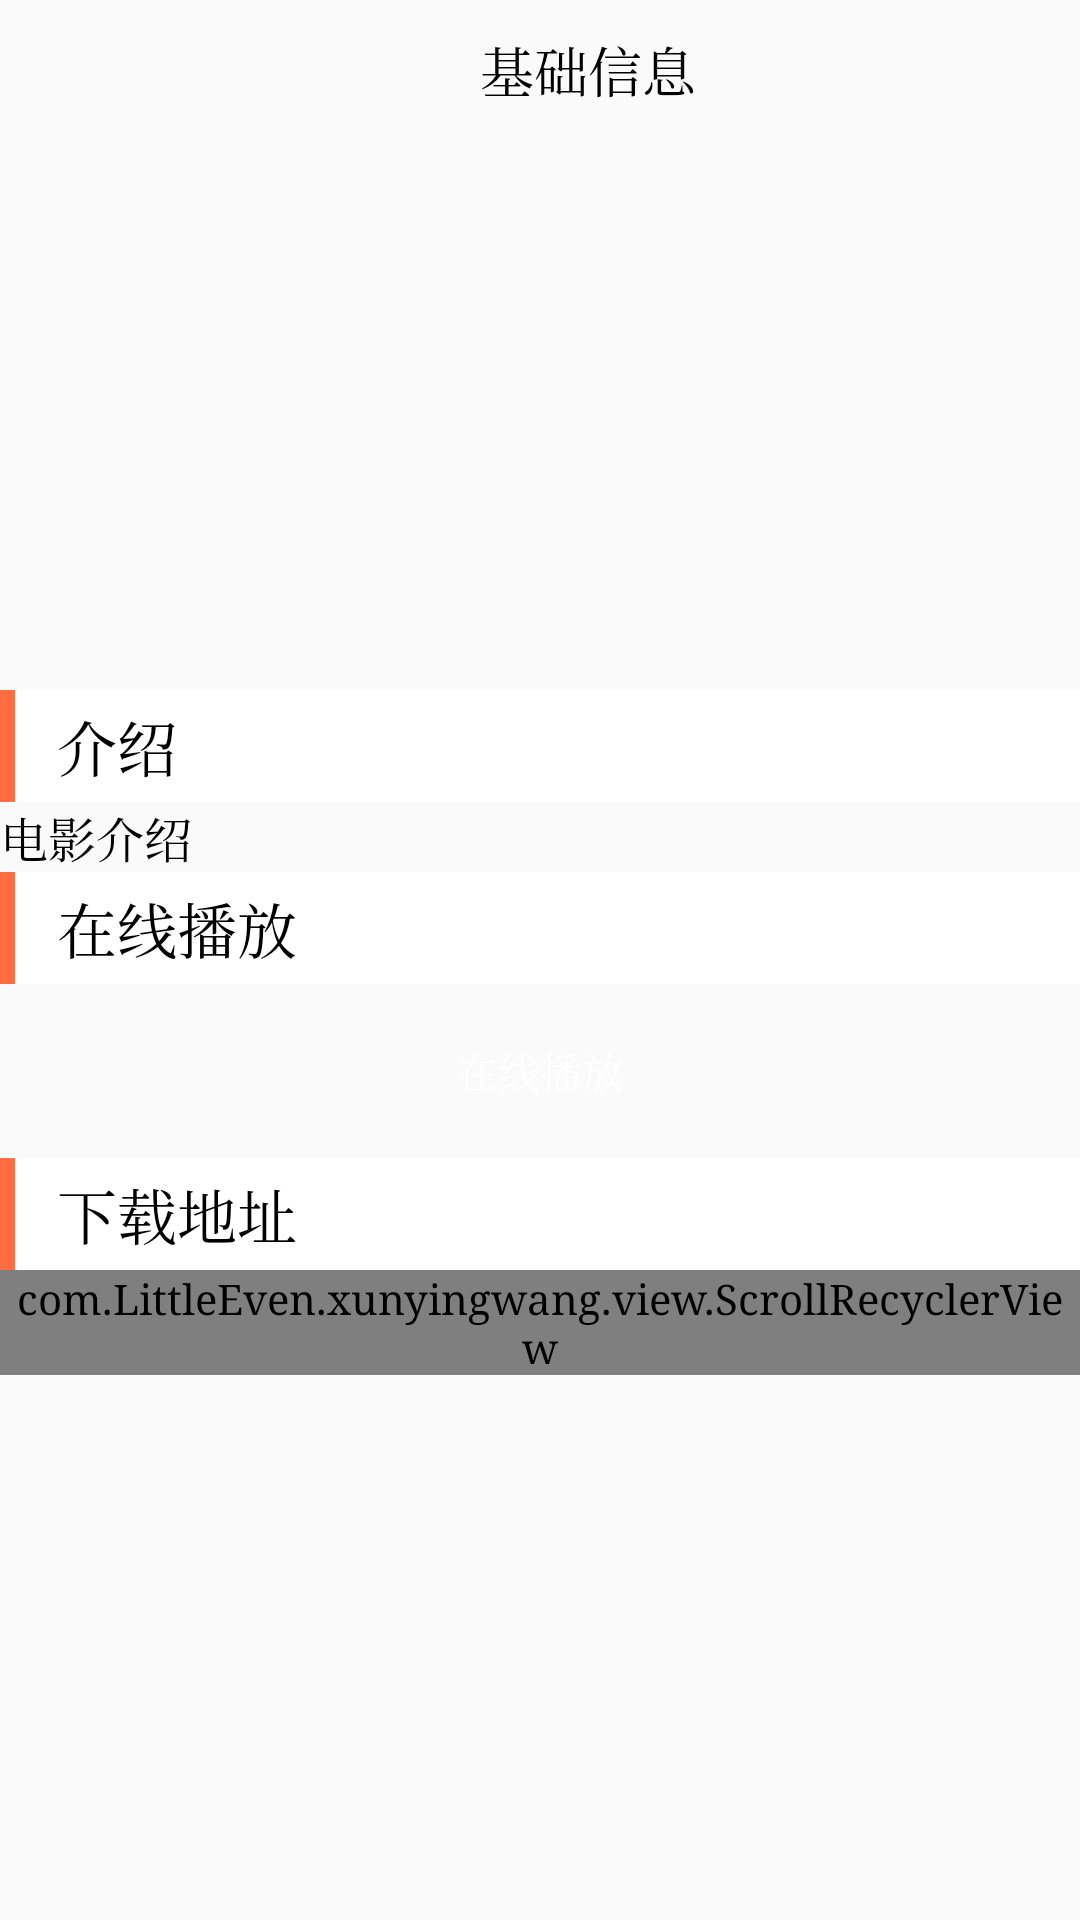

This screen was rendered from an Android layout file. Write that file and the resources it references.
<!-- AndroidManifest.xml: application theme XunYinTheme -->
<!-- res/layout/content_detail.xml -->
<?xml version="1.0" encoding="utf-8"?>
<ScrollView
    xmlns:android="http://schemas.android.com/apk/res/android"
    android:layout_width="match_parent"
    android:layout_height="match_parent">

    <LinearLayout
        android:layout_width="match_parent"
        android:layout_height="wrap_content"
        android:orientation="vertical">
        
        <LinearLayout
            android:layout_width="match_parent"
            android:layout_height="wrap_content"
            android:orientation="horizontal"
            android:padding="10dp">

            <ImageView
                android:id="@+id/decor_iv_cover"
                android:layout_width="150dp"
                android:layout_height="210dp"
                android:scaleType="centerCrop"
                />

            <TextView
                android:id="@+id/detail_tv_data"
                android:layout_width="wrap_content"
                android:layout_height="wrap_content"
                android:ellipsize="end"
                android:text="基础信息"
                android:textColor="@android:color/black"
                android:textSize="18sp"/>
        </LinearLayout>
        
        <LinearLayout
            android:layout_width="match_parent"
            android:layout_height="wrap_content"
            android:background="@android:color/white"
            android:orientation="horizontal">

            <View
                android:layout_width="5dp"
                android:layout_height="match_parent"
                android:background="@color/colorAccent"/>

            <TextView
                android:layout_width="wrap_content"
                android:layout_height="wrap_content"
                android:layout_marginLeft="10dp"
                android:padding="4dp"
                android:text="介绍"
                android:textColor="@android:color/black"
                android:textSize="20sp"/>
        </LinearLayout>
        
        <TextView
            android:id="@+id/detail_tv_info"
            android:layout_width="match_parent"
            android:layout_height="wrap_content"
            android:ellipsize="end"
            android:text="电影介绍"
            android:textColor="@android:color/black"
            android:textSize="16sp"/>
        
        <LinearLayout
            android:layout_width="match_parent"
            android:layout_height="wrap_content"
            android:background="@android:color/white"
            android:orientation="horizontal">

            <View
                android:layout_width="5dp"
                android:layout_height="match_parent"
                android:background="@color/colorAccent"/>

            <TextView
                android:layout_width="wrap_content"
                android:layout_height="wrap_content"
                android:layout_marginLeft="10dp"
                android:padding="4dp"
                android:text="在线播放"
                android:textColor="@android:color/black"
                android:textSize="20sp"/>
        </LinearLayout>
        
        <Button
            android:id="@+id/detail_btn_online"
            android:layout_width="match_parent"
            android:layout_height="wrap_content"
            android:layout_margin="5dp"
            android:background="@drawable/detail_btn_online"
            android:text="在线播放"
            android:textColor="@android:color/white"/>
        
        <LinearLayout
            android:layout_width="match_parent"
            android:layout_height="wrap_content"
            android:background="@android:color/white"
            android:orientation="horizontal">

            <View
                android:layout_width="5dp"
                android:layout_height="match_parent"
                android:background="@color/colorAccent"/>

            <TextView
                android:layout_width="wrap_content"
                android:layout_height="wrap_content"
                android:layout_marginLeft="10dp"
                android:padding="4dp"
                android:text="下载地址"
                android:textColor="@android:color/black"
                android:textSize="20sp"/>
        </LinearLayout>
        
        <com.LittleEven.xunyingwang.view.ScrollRecyclerView
            android:id="@+id/detail_recyclerView"
            android:layout_width="match_parent"
            android:layout_height="wrap_content">

        </com.LittleEven.xunyingwang.view.ScrollRecyclerView>
    </LinearLayout>
</ScrollView>
<!-- resources referenced by this layout -->
<resources>
  <color name="colorAccent">#ff6e40</color>
  <style name="XunYinTheme" parent="Theme.AppCompat.Light.DarkActionBar">
          <item name="colorPrimary">@color/colorPrimary</item>
          <item name="colorPrimaryDark">@color/colorPrimaryDark</item>
          <item name="colorAccent">@color/colorAccent</item>
          <item name="windowNoTitle">true</item>
          <item name="windowActionBar">false</item>
          <item name="android:typeface">serif</item>
      </style>
  <color name="colorPrimary">#1EC1B5</color>
  <color name="colorPrimaryDark">#1EC1B5</color>
</resources>
